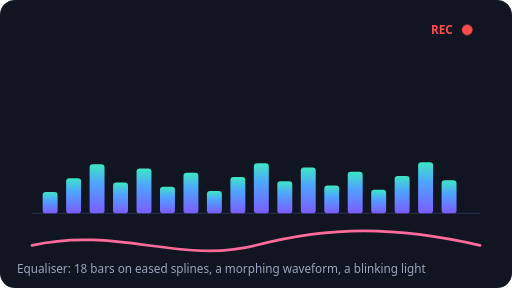
t = 0.00 s
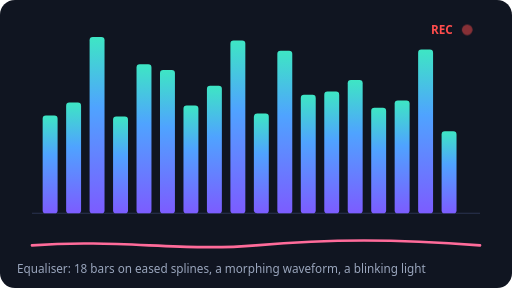
t = 0.40 s
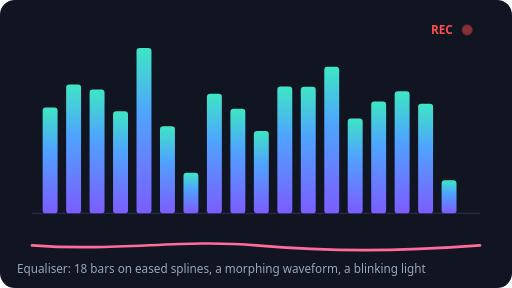
t = 0.80 s
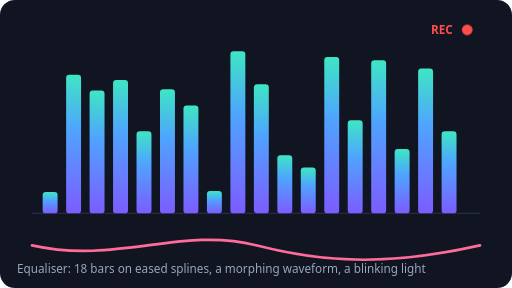
t = 1.20 s
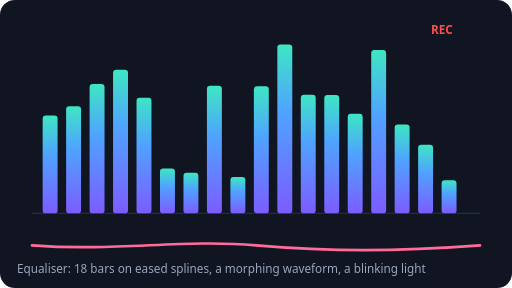
t = 1.60 s
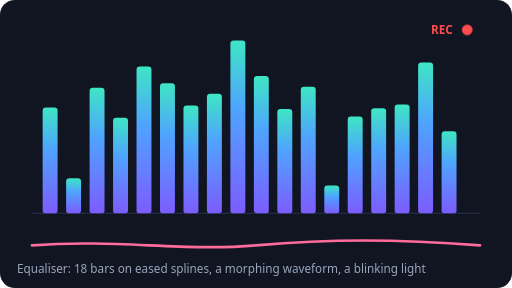
t = 2.00 s

The animated SVG that drew these frames (rendered in a browser with its animation timeline set to each time). Animation: 37 SMIL elements (animate=37), 1 CSS @keyframes rule; one cycle of 2.40 s, repeats indefinitely.

<svg xmlns="http://www.w3.org/2000/svg" width="480" height="270" viewBox="0 0 480 270">
<style>.dot{animation:blink 1s steps(2) infinite}@keyframes blink{50%{opacity:0}}</style>
<defs><linearGradient id="bar" x1="0" y1="1" x2="0" y2="0"><stop offset="0" stop-color="#7c5cff"/><stop offset=".6" stop-color="#4fa3ff"/><stop offset="1" stop-color="#3ee6c4"/></linearGradient></defs>
<rect width="480" height="270" rx="14" fill="#101521"/>
<line x1="30" y1="200" x2="450" y2="200" stroke="#2a3350"/>
<rect x="40" y="180" width="14" height="20" rx="3" fill="url(#bar)"><animate attributeName="height" values="20;110;65;100;20" dur="0.6s" repeatCount="indefinite" calcMode="spline" keyTimes="0;.25;.5;.75;1" keySplines=".4 0 .6 1;.4 0 .6 1;.4 0 .6 1;.4 0 .6 1"/><animate attributeName="y" values="180;90;135;100;180" dur="0.6s" repeatCount="indefinite" calcMode="spline" keyTimes="0;.25;.5;.75;1" keySplines=".4 0 .6 1;.4 0 .6 1;.4 0 .6 1;.4 0 .6 1"/></rect><rect x="62" y="167" width="14" height="33" rx="3" fill="url(#bar)"><animate attributeName="height" values="33;139;86;129;33" dur="1.0s" repeatCount="indefinite" calcMode="spline" keyTimes="0;.25;.5;.75;1" keySplines=".4 0 .6 1;.4 0 .6 1;.4 0 .6 1;.4 0 .6 1"/><animate attributeName="y" values="167;61;114;71;167" dur="1.0s" repeatCount="indefinite" calcMode="spline" keyTimes="0;.25;.5;.75;1" keySplines=".4 0 .6 1;.4 0 .6 1;.4 0 .6 1;.4 0 .6 1"/></rect><rect x="84" y="154" width="14" height="46" rx="3" fill="url(#bar)"><animate attributeName="height" values="46;168;107;158;46" dur="1.4s" repeatCount="indefinite" calcMode="spline" keyTimes="0;.25;.5;.75;1" keySplines=".4 0 .6 1;.4 0 .6 1;.4 0 .6 1;.4 0 .6 1"/><animate attributeName="y" values="154;32;93;42;154" dur="1.4s" repeatCount="indefinite" calcMode="spline" keyTimes="0;.25;.5;.75;1" keySplines=".4 0 .6 1;.4 0 .6 1;.4 0 .6 1;.4 0 .6 1"/></rect><rect x="106" y="171" width="14" height="29" rx="3" fill="url(#bar)"><animate attributeName="height" values="29;137;83;127;29" dur="0.7s" repeatCount="indefinite" calcMode="spline" keyTimes="0;.25;.5;.75;1" keySplines=".4 0 .6 1;.4 0 .6 1;.4 0 .6 1;.4 0 .6 1"/><animate attributeName="y" values="171;63;117;73;171" dur="0.7s" repeatCount="indefinite" calcMode="spline" keyTimes="0;.25;.5;.75;1" keySplines=".4 0 .6 1;.4 0 .6 1;.4 0 .6 1;.4 0 .6 1"/></rect><rect x="128" y="158" width="14" height="42" rx="3" fill="url(#bar)"><animate attributeName="height" values="42;166;104;156;42" dur="1.1s" repeatCount="indefinite" calcMode="spline" keyTimes="0;.25;.5;.75;1" keySplines=".4 0 .6 1;.4 0 .6 1;.4 0 .6 1;.4 0 .6 1"/><animate attributeName="y" values="158;34;96;44;158" dur="1.1s" repeatCount="indefinite" calcMode="spline" keyTimes="0;.25;.5;.75;1" keySplines=".4 0 .6 1;.4 0 .6 1;.4 0 .6 1;.4 0 .6 1"/></rect><rect x="150" y="175" width="14" height="25" rx="3" fill="url(#bar)"><animate attributeName="height" values="25;135;80;125;25" dur="1.5s" repeatCount="indefinite" calcMode="spline" keyTimes="0;.25;.5;.75;1" keySplines=".4 0 .6 1;.4 0 .6 1;.4 0 .6 1;.4 0 .6 1"/><animate attributeName="y" values="175;65;120;75;175" dur="1.5s" repeatCount="indefinite" calcMode="spline" keyTimes="0;.25;.5;.75;1" keySplines=".4 0 .6 1;.4 0 .6 1;.4 0 .6 1;.4 0 .6 1"/></rect><rect x="172" y="162" width="14" height="38" rx="3" fill="url(#bar)"><animate attributeName="height" values="38;164;101;154;38" dur="0.8s" repeatCount="indefinite" calcMode="spline" keyTimes="0;.25;.5;.75;1" keySplines=".4 0 .6 1;.4 0 .6 1;.4 0 .6 1;.4 0 .6 1"/><animate attributeName="y" values="162;36;99;46;162" dur="0.8s" repeatCount="indefinite" calcMode="spline" keyTimes="0;.25;.5;.75;1" keySplines=".4 0 .6 1;.4 0 .6 1;.4 0 .6 1;.4 0 .6 1"/></rect><rect x="194" y="179" width="14" height="21" rx="3" fill="url(#bar)"><animate attributeName="height" values="21;133;77;123;21" dur="1.2s" repeatCount="indefinite" calcMode="spline" keyTimes="0;.25;.5;.75;1" keySplines=".4 0 .6 1;.4 0 .6 1;.4 0 .6 1;.4 0 .6 1"/><animate attributeName="y" values="179;67;123;77;179" dur="1.2s" repeatCount="indefinite" calcMode="spline" keyTimes="0;.25;.5;.75;1" keySplines=".4 0 .6 1;.4 0 .6 1;.4 0 .6 1;.4 0 .6 1"/></rect><rect x="216" y="166" width="14" height="34" rx="3" fill="url(#bar)"><animate attributeName="height" values="34;162;98;152;34" dur="1.6s" repeatCount="indefinite" calcMode="spline" keyTimes="0;.25;.5;.75;1" keySplines=".4 0 .6 1;.4 0 .6 1;.4 0 .6 1;.4 0 .6 1"/><animate attributeName="y" values="166;38;102;48;166" dur="1.6s" repeatCount="indefinite" calcMode="spline" keyTimes="0;.25;.5;.75;1" keySplines=".4 0 .6 1;.4 0 .6 1;.4 0 .6 1;.4 0 .6 1"/></rect><rect x="238" y="153" width="14" height="47" rx="3" fill="url(#bar)"><animate attributeName="height" values="47;131;89;121;47" dur="0.9s" repeatCount="indefinite" calcMode="spline" keyTimes="0;.25;.5;.75;1" keySplines=".4 0 .6 1;.4 0 .6 1;.4 0 .6 1;.4 0 .6 1"/><animate attributeName="y" values="153;69;111;79;153" dur="0.9s" repeatCount="indefinite" calcMode="spline" keyTimes="0;.25;.5;.75;1" keySplines=".4 0 .6 1;.4 0 .6 1;.4 0 .6 1;.4 0 .6 1"/></rect><rect x="260" y="170" width="14" height="30" rx="3" fill="url(#bar)"><animate attributeName="height" values="30;160;95;150;30" dur="1.3s" repeatCount="indefinite" calcMode="spline" keyTimes="0;.25;.5;.75;1" keySplines=".4 0 .6 1;.4 0 .6 1;.4 0 .6 1;.4 0 .6 1"/><animate attributeName="y" values="170;40;105;50;170" dur="1.3s" repeatCount="indefinite" calcMode="spline" keyTimes="0;.25;.5;.75;1" keySplines=".4 0 .6 1;.4 0 .6 1;.4 0 .6 1;.4 0 .6 1"/></rect><rect x="282" y="157" width="14" height="43" rx="3" fill="url(#bar)"><animate attributeName="height" values="43;129;86;119;43" dur="0.6s" repeatCount="indefinite" calcMode="spline" keyTimes="0;.25;.5;.75;1" keySplines=".4 0 .6 1;.4 0 .6 1;.4 0 .6 1;.4 0 .6 1"/><animate attributeName="y" values="157;71;114;81;157" dur="0.6s" repeatCount="indefinite" calcMode="spline" keyTimes="0;.25;.5;.75;1" keySplines=".4 0 .6 1;.4 0 .6 1;.4 0 .6 1;.4 0 .6 1"/></rect><rect x="304" y="174" width="14" height="26" rx="3" fill="url(#bar)"><animate attributeName="height" values="26;158;92;148;26" dur="1.0s" repeatCount="indefinite" calcMode="spline" keyTimes="0;.25;.5;.75;1" keySplines=".4 0 .6 1;.4 0 .6 1;.4 0 .6 1;.4 0 .6 1"/><animate attributeName="y" values="174;42;108;52;174" dur="1.0s" repeatCount="indefinite" calcMode="spline" keyTimes="0;.25;.5;.75;1" keySplines=".4 0 .6 1;.4 0 .6 1;.4 0 .6 1;.4 0 .6 1"/></rect><rect x="326" y="161" width="14" height="39" rx="3" fill="url(#bar)"><animate attributeName="height" values="39;127;83;117;39" dur="1.4s" repeatCount="indefinite" calcMode="spline" keyTimes="0;.25;.5;.75;1" keySplines=".4 0 .6 1;.4 0 .6 1;.4 0 .6 1;.4 0 .6 1"/><animate attributeName="y" values="161;73;117;83;161" dur="1.4s" repeatCount="indefinite" calcMode="spline" keyTimes="0;.25;.5;.75;1" keySplines=".4 0 .6 1;.4 0 .6 1;.4 0 .6 1;.4 0 .6 1"/></rect><rect x="348" y="178" width="14" height="22" rx="3" fill="url(#bar)"><animate attributeName="height" values="22;156;89;146;22" dur="0.7s" repeatCount="indefinite" calcMode="spline" keyTimes="0;.25;.5;.75;1" keySplines=".4 0 .6 1;.4 0 .6 1;.4 0 .6 1;.4 0 .6 1"/><animate attributeName="y" values="178;44;111;54;178" dur="0.7s" repeatCount="indefinite" calcMode="spline" keyTimes="0;.25;.5;.75;1" keySplines=".4 0 .6 1;.4 0 .6 1;.4 0 .6 1;.4 0 .6 1"/></rect><rect x="370" y="165" width="14" height="35" rx="3" fill="url(#bar)"><animate attributeName="height" values="35;125;80;115;35" dur="1.1s" repeatCount="indefinite" calcMode="spline" keyTimes="0;.25;.5;.75;1" keySplines=".4 0 .6 1;.4 0 .6 1;.4 0 .6 1;.4 0 .6 1"/><animate attributeName="y" values="165;75;120;85;165" dur="1.1s" repeatCount="indefinite" calcMode="spline" keyTimes="0;.25;.5;.75;1" keySplines=".4 0 .6 1;.4 0 .6 1;.4 0 .6 1;.4 0 .6 1"/></rect><rect x="392" y="152" width="14" height="48" rx="3" fill="url(#bar)"><animate attributeName="height" values="48;154;101;144;48" dur="1.5s" repeatCount="indefinite" calcMode="spline" keyTimes="0;.25;.5;.75;1" keySplines=".4 0 .6 1;.4 0 .6 1;.4 0 .6 1;.4 0 .6 1"/><animate attributeName="y" values="152;46;99;56;152" dur="1.5s" repeatCount="indefinite" calcMode="spline" keyTimes="0;.25;.5;.75;1" keySplines=".4 0 .6 1;.4 0 .6 1;.4 0 .6 1;.4 0 .6 1"/></rect><rect x="414" y="169" width="14" height="31" rx="3" fill="url(#bar)"><animate attributeName="height" values="31;123;77;113;31" dur="0.8s" repeatCount="indefinite" calcMode="spline" keyTimes="0;.25;.5;.75;1" keySplines=".4 0 .6 1;.4 0 .6 1;.4 0 .6 1;.4 0 .6 1"/><animate attributeName="y" values="169;77;123;87;169" dur="0.8s" repeatCount="indefinite" calcMode="spline" keyTimes="0;.25;.5;.75;1" keySplines=".4 0 .6 1;.4 0 .6 1;.4 0 .6 1;.4 0 .6 1"/></rect>
<path d="M30 230 C110 212 170 248 240 230 S370 212 450 230" fill="none" stroke="#ff6b9a" stroke-width="2.5" stroke-linecap="round">
<animate attributeName="d" values="M30 230 C110 212 170 248 240 230 S370 212 450 230;M30 230 C110 248 170 212 240 230 S370 248 450 230;M30 230 C110 212 170 248 240 230 S370 212 450 230" dur="2.4s" repeatCount="indefinite"/></path>
<circle class="dot" cx="438" cy="28" r="5" fill="#ff4d4d"/><text x="404" y="32" font-family="system-ui, -apple-system, sans-serif" font-size="11" font-weight="700" fill="#ff4d4d">REC</text>
<text x="16" y="256" font-family="system-ui, -apple-system, sans-serif" font-size="11" fill="#9aa6bd">Equaliser: 18 bars on eased splines, a morphing waveform, a blinking light</text>
</svg>
